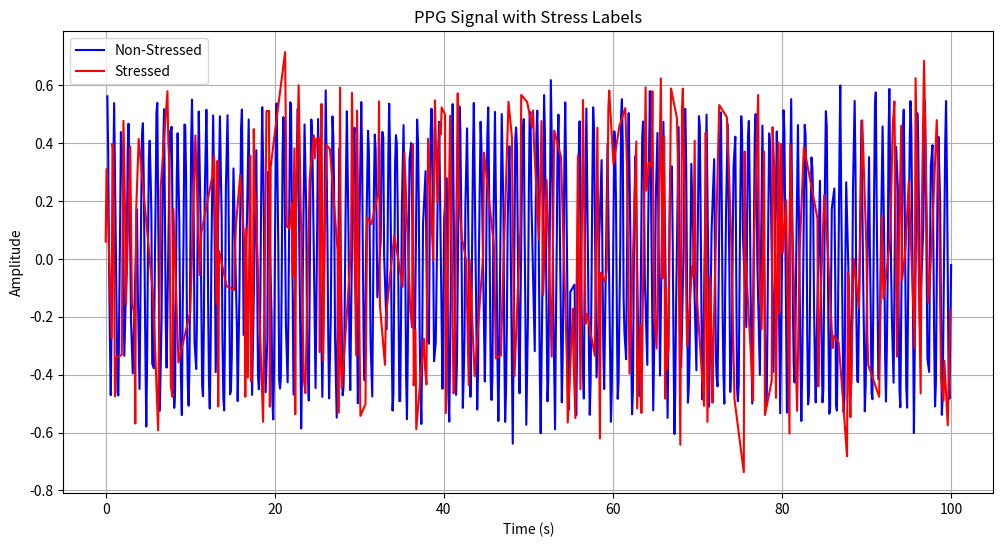

This figure's Python source:
import numpy as np
import pandas as pd
import matplotlib.pyplot as plt

def generate_dummy_ppg_dataset(length=1000, fs=10):
    # Simulate time
    time = np.linspace(0, length/fs, num=length)  # Time in seconds

    # Initialize arrays for PPG signal and heart rates
    ppg_signal = np.zeros(length)
    heart_rates = np.zeros(length)
    stress_labels = np.random.choice([0, 1], size=length, p=[0.7, 0.3])  # 70% non-stress, 30% stress

    # Generate synthetic PPG signal and heart rates based on stress labels
    for i in range(length):
        if stress_labels[i] == 0:  # Non-stress
            heart_rate = 72  # Normal heart rate
            noise_level = 0.05
        else:  # Stress
            heart_rate = np.random.randint(80, 100)  # Increased heart rate
            noise_level = 0.1  # More noise to simulate stress response

        # Simulate PPG signal as a sine wave + noise
        ppg_signal[i] = 0.5 * np.sin(2 * np.pi * (heart_rate / 60) * time[i]) + noise_level * np.random.normal()

        # Store heart rate
        heart_rates[i] = heart_rate

    # Create a DataFrame
    dataset = pd.DataFrame({
        'Time': time,
        'PPG_Signal': ppg_signal,
        'Heart_Rate': heart_rates,
        'Stress_Label': stress_labels
    })

    return dataset

# Generate a dummy dataset of length 1000
dummy_dataset = generate_dummy_ppg_dataset(length=1000)

# Plot the PPG signal with different colors for stressed and non-stressed data
plt.figure(figsize=(12, 6))

# Plot non-stressed data in blue
plt.plot(dummy_dataset[dummy_dataset['Stress_Label'] == 0]['Time'], 
         dummy_dataset[dummy_dataset['Stress_Label'] == 0]['PPG_Signal'], 
         label='Non-Stressed', color='blue')

# Plot stressed data in red
plt.plot(dummy_dataset[dummy_dataset['Stress_Label'] == 1]['Time'], 
         dummy_dataset[dummy_dataset['Stress_Label'] == 1]['PPG_Signal'], 
         label='Stressed', color='red')

plt.title('PPG Signal with Stress Labels')
plt.xlabel('Time (s)')
plt.ylabel('Amplitude')
plt.grid()
plt.legend()
plt.show()

# Save the dataset to a CSV file
dummy_dataset.to_csv('dummy_ppg_dataset.csv', index=False)
